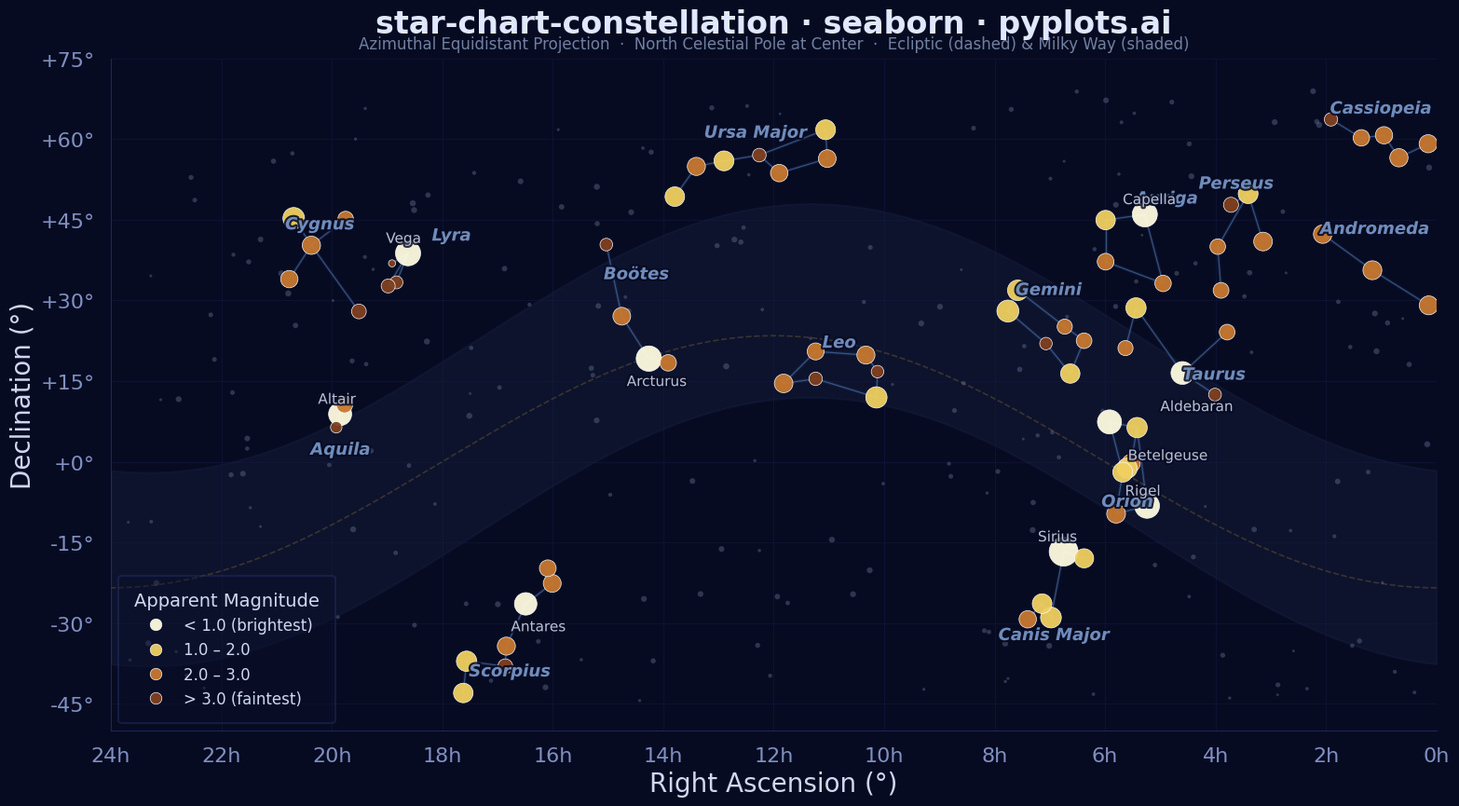

This chart was generated by the following Python code:
"""pyplots.ai
star-chart-constellation: Star Chart with Constellations
Library: seaborn 0.13.2 | Python 3.14.3
Quality: 85/100 | Created: 2026-03-18
"""

import matplotlib.patheffects as pe
import matplotlib.pyplot as plt
import numpy as np
import pandas as pd
import seaborn as sns


# Data - Major stars with approximate RA (hours) and Dec (degrees)
np.random.seed(42)

stars = {
    # Orion
    "Betelgeuse": (5.92, 7.41, 0.42, "Ori"),
    "Rigel": (5.24, -8.20, 0.13, "Ori"),
    "Bellatrix": (5.42, 6.35, 1.64, "Ori"),
    "Mintaka": (5.53, -0.30, 2.23, "Ori"),
    "Alnilam": (5.60, -1.20, 1.69, "Ori"),
    "Alnitak": (5.68, -1.94, 1.77, "Ori"),
    "Saiph": (5.80, -9.67, 2.09, "Ori"),
    # Ursa Major (Big Dipper)
    "Dubhe": (11.06, 61.75, 1.79, "UMa"),
    "Merak": (11.03, 56.38, 2.37, "UMa"),
    "Phecda": (11.90, 53.69, 2.44, "UMa"),
    "Megrez": (12.26, 57.03, 3.31, "UMa"),
    "Alioth": (12.90, 55.96, 1.77, "UMa"),
    "Mizar": (13.40, 54.93, 2.27, "UMa"),
    "Alkaid": (13.79, 49.31, 1.86, "UMa"),
    # Cassiopeia
    "Schedar": (0.68, 56.54, 2.23, "Cas"),
    "Caph": (0.15, 59.15, 2.27, "Cas"),
    "Gamma Cas": (0.95, 60.72, 2.47, "Cas"),
    "Ruchbah": (1.36, 60.24, 2.68, "Cas"),
    "Segin": (1.91, 63.67, 3.37, "Cas"),
    # Leo
    "Regulus": (10.14, 11.97, 1.35, "Leo"),
    "Denebola": (11.82, 14.57, 2.14, "Leo"),
    "Algieba": (10.33, 19.84, 2.28, "Leo"),
    "Zosma": (11.24, 20.52, 2.56, "Leo"),
    "Chertan": (11.24, 15.43, 3.34, "Leo"),
    "Eta Leo": (10.12, 16.76, 3.52, "Leo"),
    # Cygnus
    "Deneb": (20.69, 45.28, 1.25, "Cyg"),
    "Sadr": (20.37, 40.26, 2.23, "Cyg"),
    "Gienah Cyg": (20.77, 33.97, 2.46, "Cyg"),
    "Delta Cyg": (19.75, 45.13, 2.87, "Cyg"),
    "Albireo": (19.51, 27.96, 3.08, "Cyg"),
    # Gemini
    "Pollux": (7.76, 28.03, 1.14, "Gem"),
    "Castor": (7.58, 31.89, 1.58, "Gem"),
    "Alhena": (6.63, 16.40, 1.93, "Gem"),
    "Wasat": (7.07, 21.98, 3.53, "Gem"),
    "Mebsuta": (6.73, 25.13, 2.98, "Gem"),
    "Tejat": (6.38, 22.51, 2.88, "Gem"),
    # Taurus
    "Aldebaran": (4.60, 16.51, 0.85, "Tau"),
    "Elnath": (5.44, 28.61, 1.65, "Tau"),
    "Alcyone": (3.79, 24.11, 2.87, "Tau"),
    "Tianguan": (5.63, 21.14, 3.00, "Tau"),
    "Lambda Tau": (4.01, 12.49, 3.47, "Tau"),
    # Lyra
    "Vega": (18.62, 38.78, 0.03, "Lyr"),
    "Sheliak": (18.83, 33.36, 3.45, "Lyr"),
    "Sulafat": (18.98, 32.69, 3.24, "Lyr"),
    "Delta2 Lyr": (18.91, 36.90, 4.30, "Lyr"),
    # Aquila
    "Altair": (19.85, 8.87, 0.77, "Aql"),
    "Tarazed": (19.77, 10.61, 2.72, "Aql"),
    "Alshain": (19.92, 6.41, 3.71, "Aql"),
    # Scorpius
    "Antares": (16.49, -26.43, 0.96, "Sco"),
    "Shaula": (17.56, -37.10, 1.63, "Sco"),
    "Sargas": (17.62, -43.00, 1.87, "Sco"),
    "Dschubba": (16.01, -22.62, 2.32, "Sco"),
    "Graffias": (16.09, -19.81, 2.62, "Sco"),
    "Epsilon Sco": (16.84, -34.29, 2.29, "Sco"),
    "Mu1 Sco": (16.86, -38.05, 3.04, "Sco"),
    # Bootes
    "Arcturus": (14.26, 19.18, -0.05, "Boo"),
    "Izar": (14.75, 27.07, 2.37, "Boo"),
    "Muphrid": (13.91, 18.40, 2.68, "Boo"),
    "Nekkar": (15.03, 40.39, 3.50, "Boo"),
    # Perseus
    "Mirfak": (3.41, 49.86, 1.79, "Per"),
    "Algol": (3.14, 40.96, 2.12, "Per"),
    "Zeta Per": (3.90, 31.88, 2.85, "Per"),
    "Epsilon Per": (3.96, 40.01, 2.89, "Per"),
    "Delta Per": (3.72, 47.79, 3.01, "Per"),
    # Auriga
    "Capella": (5.28, 46.00, 0.08, "Aur"),
    "Menkalinan": (5.99, 44.95, 1.90, "Aur"),
    "Theta Aur": (5.99, 37.21, 2.62, "Aur"),
    "Iota Aur": (4.95, 33.17, 2.69, "Aur"),
    # Canis Major
    "Sirius": (6.75, -16.72, -1.46, "CMa"),
    "Adhara": (6.98, -28.97, 1.50, "CMa"),
    "Wezen": (7.14, -26.39, 1.84, "CMa"),
    "Mirzam": (6.38, -17.96, 1.98, "CMa"),
    "Aludra": (7.40, -29.30, 2.45, "CMa"),
    # Andromeda
    "Alpheratz": (0.14, 29.09, 2.06, "And"),
    "Mirach": (1.16, 35.62, 2.05, "And"),
    "Almach": (2.06, 42.33, 2.17, "And"),
}

# Convert to DataFrame
star_names = list(stars.keys())
ra_hours = [stars[s][0] for s in star_names]
dec_deg = [stars[s][1] for s in star_names]
magnitudes = [stars[s][2] for s in star_names]
constellations = [stars[s][3] for s in star_names]

df = pd.DataFrame(
    {"name": star_names, "ra": ra_hours, "dec": dec_deg, "mag": magnitudes, "constellation": constellations}
)

# Add ~200 fainter background stars
n_bg = 200
bg_ra = np.random.uniform(0, 24, n_bg)
bg_dec = np.random.uniform(-45, 70, n_bg)
bg_mag = np.random.uniform(3.5, 5.5, n_bg)
bg_df = pd.DataFrame(
    {"name": [f"BG{i}" for i in range(n_bg)], "ra": bg_ra, "dec": bg_dec, "mag": bg_mag, "constellation": "---"}
)
df = pd.concat([df, bg_df], ignore_index=True)

# Constellation edges (pairs of star names)
edges = [
    # Orion
    ("Betelgeuse", "Bellatrix"),
    ("Bellatrix", "Mintaka"),
    ("Mintaka", "Alnilam"),
    ("Alnilam", "Alnitak"),
    ("Betelgeuse", "Alnitak"),
    ("Bellatrix", "Rigel"),
    ("Alnitak", "Saiph"),
    ("Saiph", "Rigel"),
    # Ursa Major
    ("Dubhe", "Merak"),
    ("Merak", "Phecda"),
    ("Phecda", "Megrez"),
    ("Megrez", "Alioth"),
    ("Alioth", "Mizar"),
    ("Mizar", "Alkaid"),
    ("Megrez", "Dubhe"),
    # Cassiopeia
    ("Caph", "Schedar"),
    ("Schedar", "Gamma Cas"),
    ("Gamma Cas", "Ruchbah"),
    ("Ruchbah", "Segin"),
    # Leo
    ("Regulus", "Eta Leo"),
    ("Eta Leo", "Algieba"),
    ("Algieba", "Zosma"),
    ("Zosma", "Denebola"),
    ("Regulus", "Chertan"),
    ("Chertan", "Denebola"),
    # Cygnus
    ("Deneb", "Sadr"),
    ("Sadr", "Gienah Cyg"),
    ("Sadr", "Delta Cyg"),
    ("Sadr", "Albireo"),
    # Gemini
    ("Castor", "Pollux"),
    ("Castor", "Mebsuta"),
    ("Mebsuta", "Tejat"),
    ("Pollux", "Wasat"),
    ("Wasat", "Alhena"),
    ("Tejat", "Alhena"),
    # Taurus
    ("Aldebaran", "Lambda Tau"),
    ("Aldebaran", "Elnath"),
    ("Aldebaran", "Alcyone"),
    ("Elnath", "Tianguan"),
    # Lyra
    ("Vega", "Sheliak"),
    ("Vega", "Sulafat"),
    ("Sheliak", "Sulafat"),
    ("Vega", "Delta2 Lyr"),
    # Aquila
    ("Altair", "Tarazed"),
    ("Altair", "Alshain"),
    # Scorpius
    ("Graffias", "Dschubba"),
    ("Dschubba", "Antares"),
    ("Antares", "Epsilon Sco"),
    ("Epsilon Sco", "Mu1 Sco"),
    ("Mu1 Sco", "Shaula"),
    ("Shaula", "Sargas"),
    # Bootes
    ("Arcturus", "Izar"),
    ("Arcturus", "Muphrid"),
    ("Izar", "Nekkar"),
    # Perseus
    ("Mirfak", "Delta Per"),
    ("Mirfak", "Epsilon Per"),
    ("Epsilon Per", "Zeta Per"),
    ("Mirfak", "Algol"),
    # Auriga
    ("Capella", "Menkalinan"),
    ("Menkalinan", "Theta Aur"),
    ("Theta Aur", "Iota Aur"),
    ("Iota Aur", "Capella"),
    # Canis Major
    ("Sirius", "Mirzam"),
    ("Sirius", "Adhara"),
    ("Adhara", "Wezen"),
    ("Wezen", "Aludra"),
    # Andromeda
    ("Alpheratz", "Mirach"),
    ("Mirach", "Almach"),
]

# Convert RA (hours) to degrees for plotting
df["ra_deg"] = df["ra"] * 15.0

# Invert magnitude for sizing: brighter stars (lower mag) get larger markers
mag_min, mag_max = df["mag"].min(), df["mag"].max()
df["size"] = np.interp(df["mag"], [mag_min, mag_max], [500, 15])

# Bin magnitudes for legend-friendly seaborn hue mapping
mag_bins = [-2, 1.0, 2.0, 3.0, 6.0]
mag_labels = ["< 1.0 (brightest)", "1.0 – 2.0", "2.0 – 3.0", "> 3.0 (faintest)"]
df["mag_class"] = pd.cut(df["mag"], bins=mag_bins, labels=mag_labels)

# Build star lookup for edges
star_lookup = df.set_index("name")[["ra_deg", "dec"]].to_dict("index")

# Constellation label positions (centroid of each constellation's stars)
constellation_names = {
    "Ori": "Orion",
    "UMa": "Ursa Major",
    "Cas": "Cassiopeia",
    "Leo": "Leo",
    "Cyg": "Cygnus",
    "Gem": "Gemini",
    "Tau": "Taurus",
    "Lyr": "Lyra",
    "Aql": "Aquila",
    "Sco": "Scorpius",
    "Boo": "Boötes",
    "Per": "Perseus",
    "Aur": "Auriga",
    "CMa": "Canis Major",
    "And": "Andromeda",
}
named_stars = df[df["constellation"] != "---"]
centroids = named_stars.groupby("constellation")[["ra_deg", "dec"]].mean()

# Plot setup - use seaborn's context scaling for consistent sizing
sns.set_theme(
    style="dark",
    context="talk",
    font_scale=1.0,
    rc={
        "axes.facecolor": "#070b22",
        "figure.facecolor": "#070b22",
        "grid.color": "#151e48",
        "text.color": "#d0d8f0",
        "axes.edgecolor": "#2a3570",
        "axes.labelcolor": "#d0d8f0",
        "xtick.color": "#8090c0",
        "ytick.color": "#8090c0",
        "font.family": "sans-serif",
    },
)

fig, ax = plt.subplots(figsize=(16, 9))

# Draw Milky Way band as a faint filled region (approximate galactic plane)
# The Milky Way crosses the sky roughly through Cygnus, Cassiopeia, and Canis Major
mw_ra = np.linspace(0, 360, 200)
mw_center_dec = 25 * np.sin(np.radians(mw_ra * 1.0 - 80)) + 5
mw_width = 18
ax.fill_between(
    mw_ra, mw_center_dec - mw_width, mw_center_dec + mw_width, color="#1a2244", alpha=0.35, zorder=0, label="_nolegend_"
)

# Draw ecliptic line as dashed curve (approximate)
ecl_ra = np.linspace(0, 360, 300)
ecl_dec = 23.44 * np.sin(np.radians(ecl_ra - 90))
ax.plot(ecl_ra, ecl_dec, color="#665533", linewidth=1.2, linestyle="--", alpha=0.5, zorder=1, label="_nolegend_")

# Draw RA/Dec grid with subtle styling
for ra_line in range(0, 360, 30):
    ax.axvline(x=ra_line, color="#151e48", linewidth=0.4, alpha=0.7, zorder=0)
for dec_line in range(-60, 90, 15):
    ax.axhline(y=dec_line, color="#151e48", linewidth=0.4, alpha=0.7, zorder=0)

# Constellation stick-figure lines with glow effect
for s1, s2 in edges:
    if s1 in star_lookup and s2 in star_lookup:
        x1, y1 = star_lookup[s1]["ra_deg"], star_lookup[s1]["dec"]
        x2, y2 = star_lookup[s2]["ra_deg"], star_lookup[s2]["dec"]
        # Outer glow
        ax.plot([x1, x2], [y1, y2], color="#3a5f9f", linewidth=2.5, alpha=0.15, zorder=1)
        # Inner line
        ax.plot([x1, x2], [y1, y2], color="#5580bb", linewidth=0.9, alpha=0.55, zorder=1)

# Background stars using seaborn scatterplot
bg_mask = df["constellation"] == "---"
sns.scatterplot(
    data=df[bg_mask],
    x="ra_deg",
    y="dec",
    size="size",
    sizes=(4, 22),
    color="#7788aa",
    alpha=0.35,
    edgecolor="none",
    legend=False,
    ax=ax,
    zorder=2,
)

# Named constellation stars with seaborn hue-based categorical color mapping
mag_palette = {
    "< 1.0 (brightest)": "#fffce0",
    "1.0 – 2.0": "#f0d060",
    "2.0 – 3.0": "#c87830",
    "> 3.0 (faintest)": "#804020",
}
named_df = df[~bg_mask].copy()

sns.scatterplot(
    data=named_df,
    x="ra_deg",
    y="dec",
    hue="mag_class",
    hue_order=mag_labels,
    size="size",
    sizes=(30, 500),
    palette=mag_palette,
    edgecolor="white",
    linewidth=0.5,
    alpha=0.95,
    ax=ax,
    zorder=3,
)

# Style the legend - filter to only show magnitude class entries
handles, labels = ax.get_legend_handles_labels()
hue_handles = []
hue_labels = []
for handle, label_text in zip(handles, labels, strict=False):
    if label_text in mag_palette:
        hue_handles.append(handle)
        hue_labels.append(label_text)
legend = ax.legend(
    hue_handles,
    hue_labels,
    title="Apparent Magnitude",
    loc="lower left",
    fontsize=12,
    title_fontsize=14,
    framealpha=0.4,
    facecolor="#0a0e2a",
    edgecolor="#2a3570",
    labelcolor="#d0d8f0",
    borderpad=1.0,
    handletextpad=0.8,
)
legend.get_title().set_color("#d0d8f0")

# Constellation labels with carefully tuned offsets to avoid all overlaps
text_stroke = [pe.withStroke(linewidth=3, foreground="#070b22")]
label_offsets = {
    "CMa": (0, -10),
    "Lyr": (-15, 5),
    "Aql": (0, -8),
    "Sco": (0, -9),
    "Aur": (-10, 7),
    "Per": (0, 8),
    "Ori": (0, -8),
    "Tau": (-10, -6),
    "Gem": (0, 6),
    "And": (0, 6),
    "Boo": (0, 7),
}
for abbr, row in centroids.iterrows():
    label = constellation_names.get(abbr, abbr)
    dx, dy = label_offsets.get(abbr, (0, 4))
    ax.text(
        row["ra_deg"] + dx,
        row["dec"] + dy,
        label,
        fontsize=13,
        color="#7a9acc",
        alpha=0.9,
        ha="center",
        va="bottom",
        fontweight="bold",
        fontstyle="italic",
        path_effects=text_stroke,
        zorder=4,
    )

# Label brightest stars (mag < 1.0) with carefully adjusted offsets to avoid overlaps
brightest = df[(df["mag"] < 1.0) & (df["constellation"] != "---")]
star_label_offsets = {
    "Sirius": (7, 4),
    "Vega": (6, 4),
    "Capella": (6, 4),
    "Arcturus": (6, -3),
    "Altair": (6, 4),
    "Aldebaran": (6, -5),
    "Rigel": (6, 4),
    "Betelgeuse": (-5, -5),
}
for _, star in brightest.iterrows():
    dx, dy = star_label_offsets.get(star["name"], (4, -3))
    ax.text(
        star["ra_deg"] + dx,
        star["dec"] + dy,
        star["name"],
        fontsize=11,
        color="#d0daf0",
        alpha=0.85,
        ha="left",
        va="top",
        fontweight="medium",
        path_effects=text_stroke,
        zorder=4,
    )

# Axes styling
ax.set_xlim(360, 0)
ax.set_ylim(-50, 72)
ax.set_xlabel("Right Ascension (°)", fontsize=20)
ax.set_ylabel("Declination (°)", fontsize=20)
ax.set_title("star-chart-constellation · seaborn · pyplots.ai", fontsize=24, fontweight="bold", color="#e0e8ff", pad=20)
ax.text(
    0.5,
    1.01,
    "Azimuthal Equidistant Projection  ·  North Celestial Pole at Center  ·  Ecliptic (dashed) & Milky Way (shaded)",
    transform=ax.transAxes,
    fontsize=12,
    color="#7080a0",
    ha="center",
    va="bottom",
)
ax.tick_params(axis="both", labelsize=16)

ra_ticks = np.arange(0, 361, 30)
ra_labels_text = [f"{int(h)}h" for h in ra_ticks / 15]
ax.set_xticks(ra_ticks)
ax.set_xticklabels(ra_labels_text)

dec_ticks = np.arange(-45, 76, 15)
dec_labels_text = [f"{d:+d}°" for d in dec_ticks]
ax.set_yticks(dec_ticks)
ax.set_yticklabels(dec_labels_text)

ax.spines["top"].set_visible(False)
ax.spines["right"].set_visible(False)
ax.spines["bottom"].set_linewidth(0.5)
ax.spines["left"].set_linewidth(0.5)

# Save
plt.tight_layout()
plt.savefig("plot.png", dpi=300, bbox_inches="tight")
